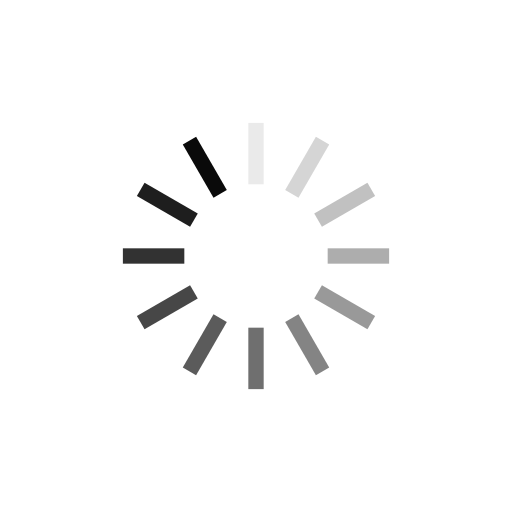
t = 0.00 s
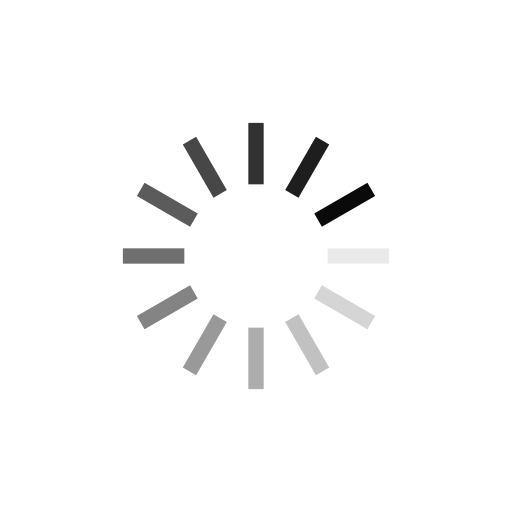
t = 0.25 s
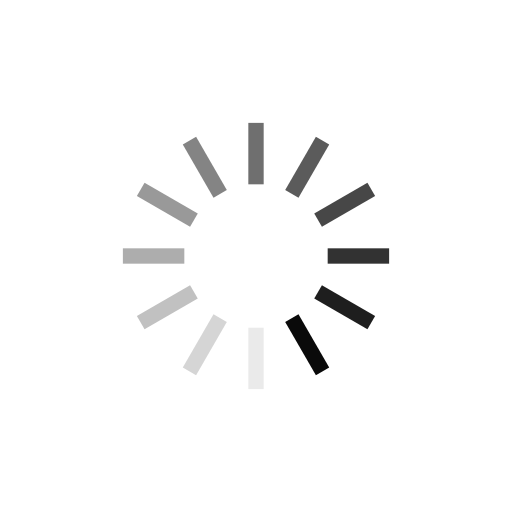
t = 0.50 s
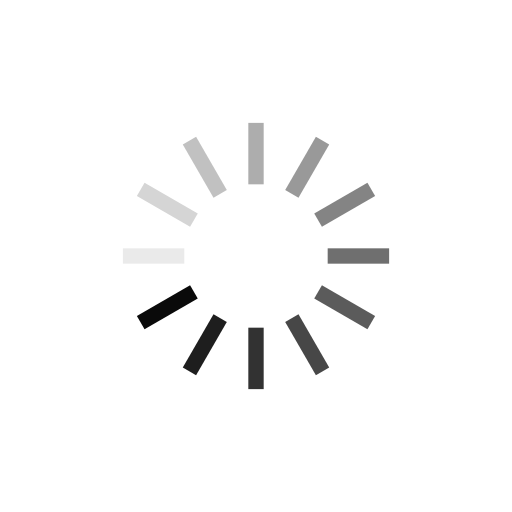
t = 0.75 s

The animated SVG that drew these frames (rendered in a browser with its animation timeline set to each time). Animation: 12 SMIL elements (animate=12); one cycle of 1.00 s, repeats indefinitely.

<?xml version="1.0" encoding="utf-8"?>
<svg xmlns="http://www.w3.org/2000/svg" xmlns:xlink="http://www.w3.org/1999/xlink" style="margin: auto; background: none; display: block; shape-rendering: auto;" width="200px" height="200px" viewBox="0 0 100 100" preserveAspectRatio="xMidYMid">
<g transform="rotate(0 50 50)">
  <rect x="48.5" y="24" rx="0" ry="0" width="3" height="12" fill="#0a0a0a">
    <animate attributeName="opacity" values="1;0" keyTimes="0;1" dur="1s" begin="-0.9166666666666666s" repeatCount="indefinite"></animate>
  </rect>
</g><g transform="rotate(30 50 50)">
  <rect x="48.5" y="24" rx="0" ry="0" width="3" height="12" fill="#0a0a0a">
    <animate attributeName="opacity" values="1;0" keyTimes="0;1" dur="1s" begin="-0.8333333333333334s" repeatCount="indefinite"></animate>
  </rect>
</g><g transform="rotate(60 50 50)">
  <rect x="48.5" y="24" rx="0" ry="0" width="3" height="12" fill="#0a0a0a">
    <animate attributeName="opacity" values="1;0" keyTimes="0;1" dur="1s" begin="-0.75s" repeatCount="indefinite"></animate>
  </rect>
</g><g transform="rotate(90 50 50)">
  <rect x="48.5" y="24" rx="0" ry="0" width="3" height="12" fill="#0a0a0a">
    <animate attributeName="opacity" values="1;0" keyTimes="0;1" dur="1s" begin="-0.6666666666666666s" repeatCount="indefinite"></animate>
  </rect>
</g><g transform="rotate(120 50 50)">
  <rect x="48.5" y="24" rx="0" ry="0" width="3" height="12" fill="#0a0a0a">
    <animate attributeName="opacity" values="1;0" keyTimes="0;1" dur="1s" begin="-0.5833333333333334s" repeatCount="indefinite"></animate>
  </rect>
</g><g transform="rotate(150 50 50)">
  <rect x="48.5" y="24" rx="0" ry="0" width="3" height="12" fill="#0a0a0a">
    <animate attributeName="opacity" values="1;0" keyTimes="0;1" dur="1s" begin="-0.5s" repeatCount="indefinite"></animate>
  </rect>
</g><g transform="rotate(180 50 50)">
  <rect x="48.5" y="24" rx="0" ry="0" width="3" height="12" fill="#0a0a0a">
    <animate attributeName="opacity" values="1;0" keyTimes="0;1" dur="1s" begin="-0.4166666666666667s" repeatCount="indefinite"></animate>
  </rect>
</g><g transform="rotate(210 50 50)">
  <rect x="48.5" y="24" rx="0" ry="0" width="3" height="12" fill="#0a0a0a">
    <animate attributeName="opacity" values="1;0" keyTimes="0;1" dur="1s" begin="-0.3333333333333333s" repeatCount="indefinite"></animate>
  </rect>
</g><g transform="rotate(240 50 50)">
  <rect x="48.5" y="24" rx="0" ry="0" width="3" height="12" fill="#0a0a0a">
    <animate attributeName="opacity" values="1;0" keyTimes="0;1" dur="1s" begin="-0.25s" repeatCount="indefinite"></animate>
  </rect>
</g><g transform="rotate(270 50 50)">
  <rect x="48.5" y="24" rx="0" ry="0" width="3" height="12" fill="#0a0a0a">
    <animate attributeName="opacity" values="1;0" keyTimes="0;1" dur="1s" begin="-0.16666666666666666s" repeatCount="indefinite"></animate>
  </rect>
</g><g transform="rotate(300 50 50)">
  <rect x="48.5" y="24" rx="0" ry="0" width="3" height="12" fill="#0a0a0a">
    <animate attributeName="opacity" values="1;0" keyTimes="0;1" dur="1s" begin="-0.08333333333333333s" repeatCount="indefinite"></animate>
  </rect>
</g><g transform="rotate(330 50 50)">
  <rect x="48.5" y="24" rx="0" ry="0" width="3" height="12" fill="#0a0a0a">
    <animate attributeName="opacity" values="1;0" keyTimes="0;1" dur="1s" begin="0s" repeatCount="indefinite"></animate>
  </rect>
</g>
<!-- [ldio] generated by https://loading.io/ --></svg>
